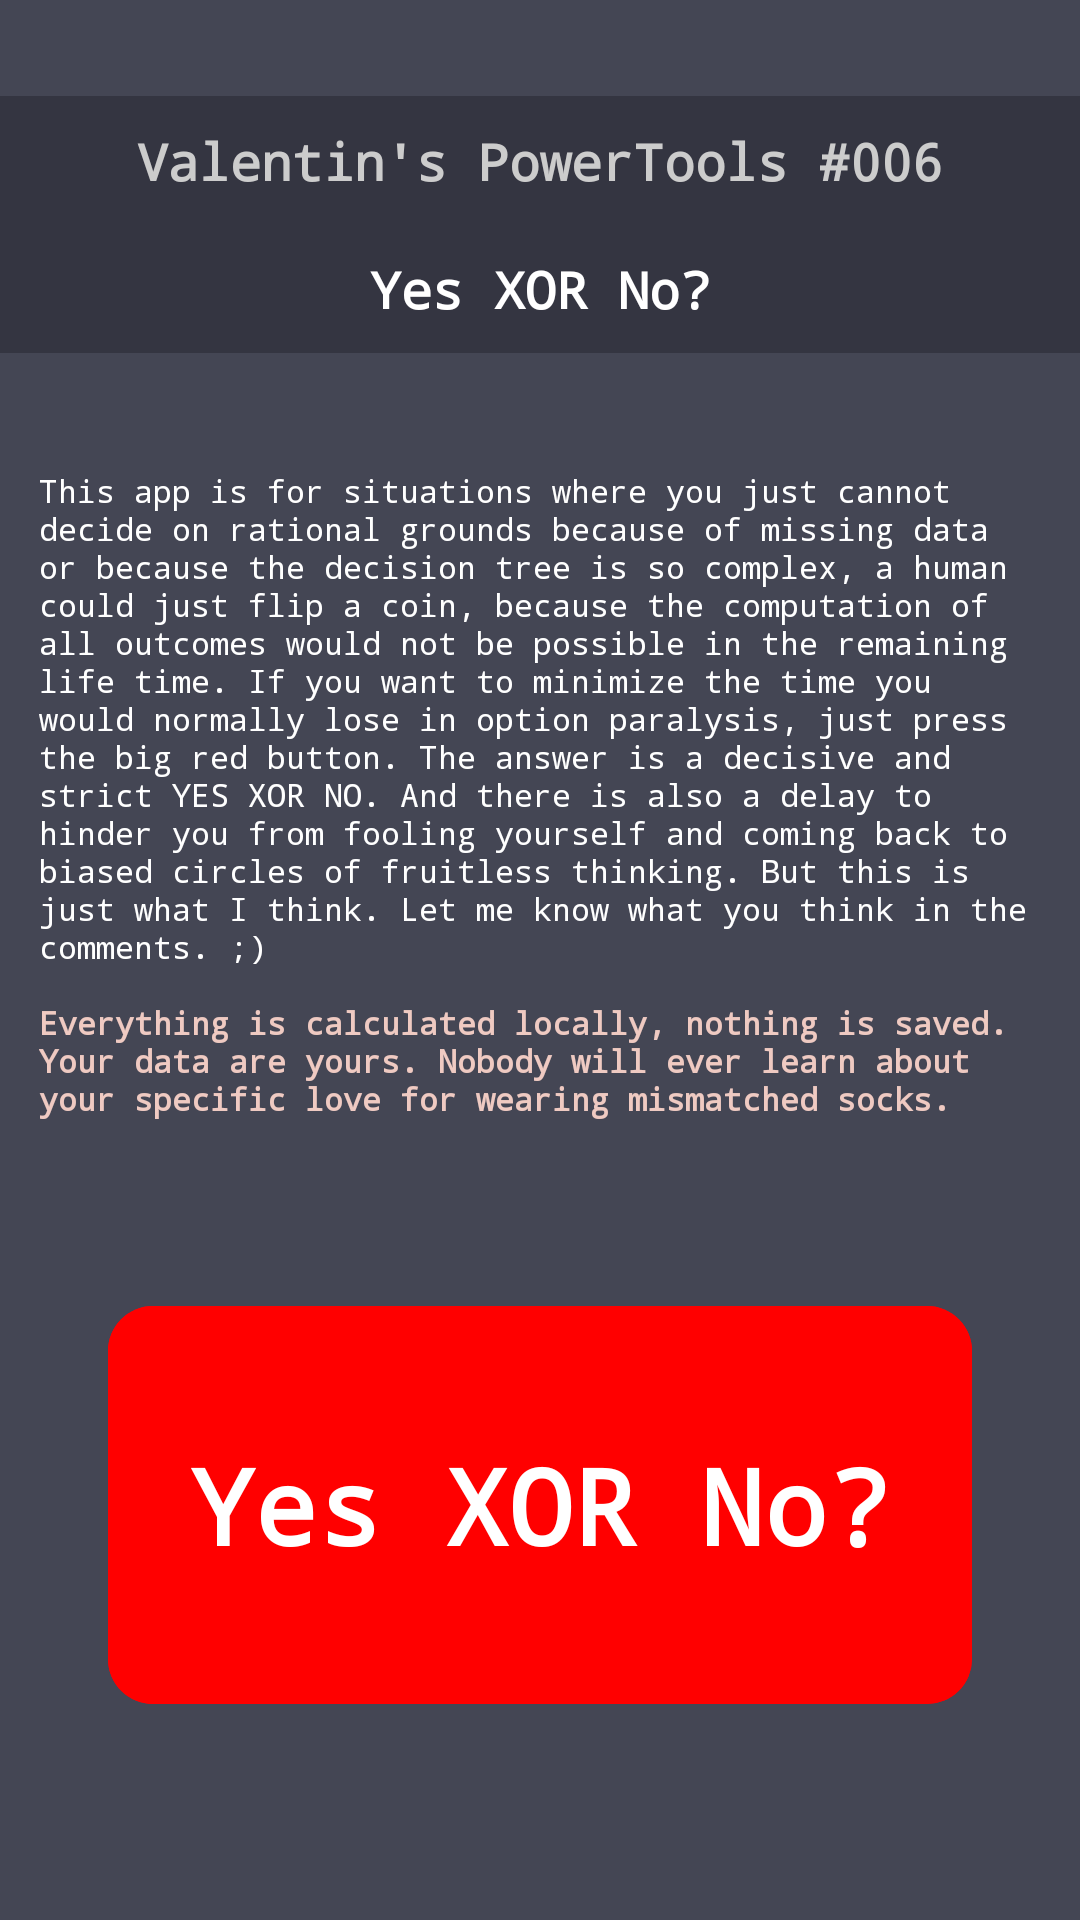

Produce the Android XML layout that renders to this screen, including the resource entries it uses.
<!-- AndroidManifest.xml: application theme Theme.YesXORNo -->
<!-- res/layout/main_layout.xml -->
<?xml version="1.0" encoding="utf-8"?>
<androidx.constraintlayout.widget.ConstraintLayout
    xmlns:android="http://schemas.android.com/apk/res/android"
    xmlns:app="http://schemas.android.com/apk/res-auto"
    android:layout_width="match_parent"
    android:layout_height="match_parent"
    android:background="#444654">
    <TextView
        android:id="@+id/titleBar1"
        android:layout_width="0dp"
        android:layout_height="0dp"
        android:layout_marginTop="32dp"
        android:background="#343541"
        android:fontFamily="monospace"
        android:gravity="center"
        android:maxLines="1"
        android:padding="10dp"
        android:text="@string/powertools"
        android:textColor="#CCCCCC"
        android:textStyle="bold"
        app:autoSizeMaxTextSize="304sp"
        app:autoSizeMinTextSize="8sp"
        app:autoSizeStepGranularity="1sp"
        app:autoSizeTextType="uniform"
        app:layout_constraintBottom_toTopOf="@+id/titleBar2"
        app:layout_constraintEnd_toEndOf="parent"
        app:layout_constraintHeight_percent="0.067"
        app:layout_constraintStart_toStartOf="parent"
        app:layout_constraintTop_toTopOf="parent" />

    <TextView
        android:id="@+id/titleBar2"
        android:layout_width="0dp"
        android:layout_height="0dp"
        android:layout_marginBottom="1dp"
        android:background="#343541"
        android:fontFamily="monospace"
        android:gravity="center"
        android:padding="10dp"
        android:text="@string/app_name_show"
        android:textColor="#FFFFFF"
        android:textStyle="bold"
        app:autoSizeMaxTextSize="30sp"
        app:autoSizeMinTextSize="10sp"
        app:autoSizeStepGranularity="1sp"
        app:autoSizeTextType="uniform"
        app:layout_constraintEnd_toEndOf="parent"
        app:layout_constraintHeight_percent="0.067"
        app:layout_constraintStart_toStartOf="parent"
        app:layout_constraintTop_toBottomOf="@+id/titleBar1" />

    <Space
        android:id="@+id/copyright_header_TW"
        android:layout_width="0dp"
        android:layout_height="0dp"
        app:layout_constraintBottom_toTopOf="@+id/explanationTextView"
        app:layout_constraintEnd_toEndOf="parent"
        app:layout_constraintHeight_percent="0.04"
        app:layout_constraintStart_toStartOf="parent"
        app:layout_constraintTop_toBottomOf="@+id/titleBar2" />

    <TextView
        android:id="@+id/explanationTextView"
        android:layout_width="wrap_content"
        android:layout_height="0dp"
        android:fontFamily="monospace"
        android:padding="13dp"
        android:text="@string/anleitung"
        android:textAlignment="inherit"
        android:textColor="#FFFFFF"
        app:autoSizeMaxTextSize="20sp"
        app:autoSizeMinTextSize="4sp"
        app:autoSizeTextType="uniform"
        app:layout_constraintBottom_toTopOf="@+id/choiceButton"
        app:layout_constraintEnd_toEndOf="parent"
        app:layout_constraintHeight_percent="0.45"
        app:layout_constraintStart_toStartOf="parent"
        app:layout_constraintTop_toBottomOf="@+id/copyright_header_TW" />

    <com.google.android.material.button.MaterialButton
        android:id="@+id/choiceButton"
        android:layout_width="0dp"
        android:layout_height="0dp"
        android:backgroundTint="#FF0000"
        android:fontFamily="monospace"
        android:gravity="center"
        android:padding="10dp"
        android:layout_marginTop="0dp"
        android:text="@string/yes_xor_no"
        android:textColor="#FFFFFF"
        android:textStyle="bold"
        app:autoSizeMaxTextSize="35sp"
        app:autoSizeMinTextSize="4sp"
        app:autoSizeTextType="uniform"
        app:cornerRadius="15dp"
        app:layout_constraintEnd_toEndOf="parent"
        app:layout_constraintHeight_percent="0.22"
        app:layout_constraintStart_toStartOf="parent"
        app:layout_constraintTop_toBottomOf="@+id/explanationTextView"
        app:layout_constraintBottom_toBottomOf="@id/space4"

        app:layout_constraintWidth_percent="0.8" />
    <Space
        android:id="@+id/space4"
        android:layout_width="0dp"
        app:layout_constraintHeight_percent="0.07"
        app:layout_constraintBottom_toTopOf="@+id/infoButton"
        app:layout_constraintEnd_toEndOf="parent"
        app:layout_constraintStart_toStartOf="@+id/choiceButton"
        app:layout_constraintTop_toBottomOf="@+id/choiceButton"
        android:layout_height="0dp"/>
    <com.google.android.material.button.MaterialButton
        android:id="@+id/infoButton"
        android:layout_width="48dp"
        android:layout_height="48dp"
        android:layout_marginEnd="16dp"
        android:layout_marginBottom="16dp"
        android:contentDescription="@string/infobuttonforblinds"
        app:icon="@drawable/info"
        app:iconGravity="textStart"
        app:iconPadding="0dp"
        android:layout_marginTop="10dp"
        app:iconSize="24dp"
        app:iconTint="#FFFFFF"
        android:insetLeft="0dp"
        android:insetTop="0dp"
        android:insetRight="0dp"
        android:insetBottom="0dp"
        app:cornerRadius="24dp"
        style="@style/Widget.MaterialComponents.Button.UnelevatedButton"
        app:backgroundTint="@android:color/transparent"
        app:rippleColor="#33FFFFFF"
        app:layout_constraintBottom_toBottomOf="parent"
        app:layout_constraintEnd_toEndOf="parent" />
    <FrameLayout
        android:id="@+id/fragmentContainer"
        android:layout_width="match_parent"
        android:layout_height="match_parent" />

</androidx.constraintlayout.widget.ConstraintLayout>
<!-- resources referenced by this layout -->
<resources>
  <string name="anleitung">This app is for situations where you just cannot decide on rational grounds because of missing data or because the decision tree is so complex, a human could just flip a coin, because the computation of all outcomes would not be possible in the remaining life time. If you want to minimize the time you would normally lose in option paralysis, just press the big red button. The answer is a decisive and strict YES XOR NO. And there is also a delay to hinder you from fooling yourself and coming back to biased circles of fruitless thinking. But this is just what I think. Let me know what you think in the comments. ;) \n\n<b><font color="#efcac2">Everything is calculated locally, nothing is saved. Your data are yours. Nobody will ever learn about your specific love for wearing mismatched socks.</font></b>\n\n</string>
  <string name="app_name_show">Yes XOR No?</string>
  <string name="infobuttonforblinds">info butt</string>
  <string name="powertools">Valentin\'s PowerTools #006\n</string>
  <string name="yes_xor_no">Yes XOR No?</string>
  <style name="Theme.YesXORNo" parent="Base.Theme.YesXORNo" />
  <style name="Base.Theme.YesXORNo" parent="Theme.Material3.DayNight.NoActionBar">
          
          
      </style>
</resources>
